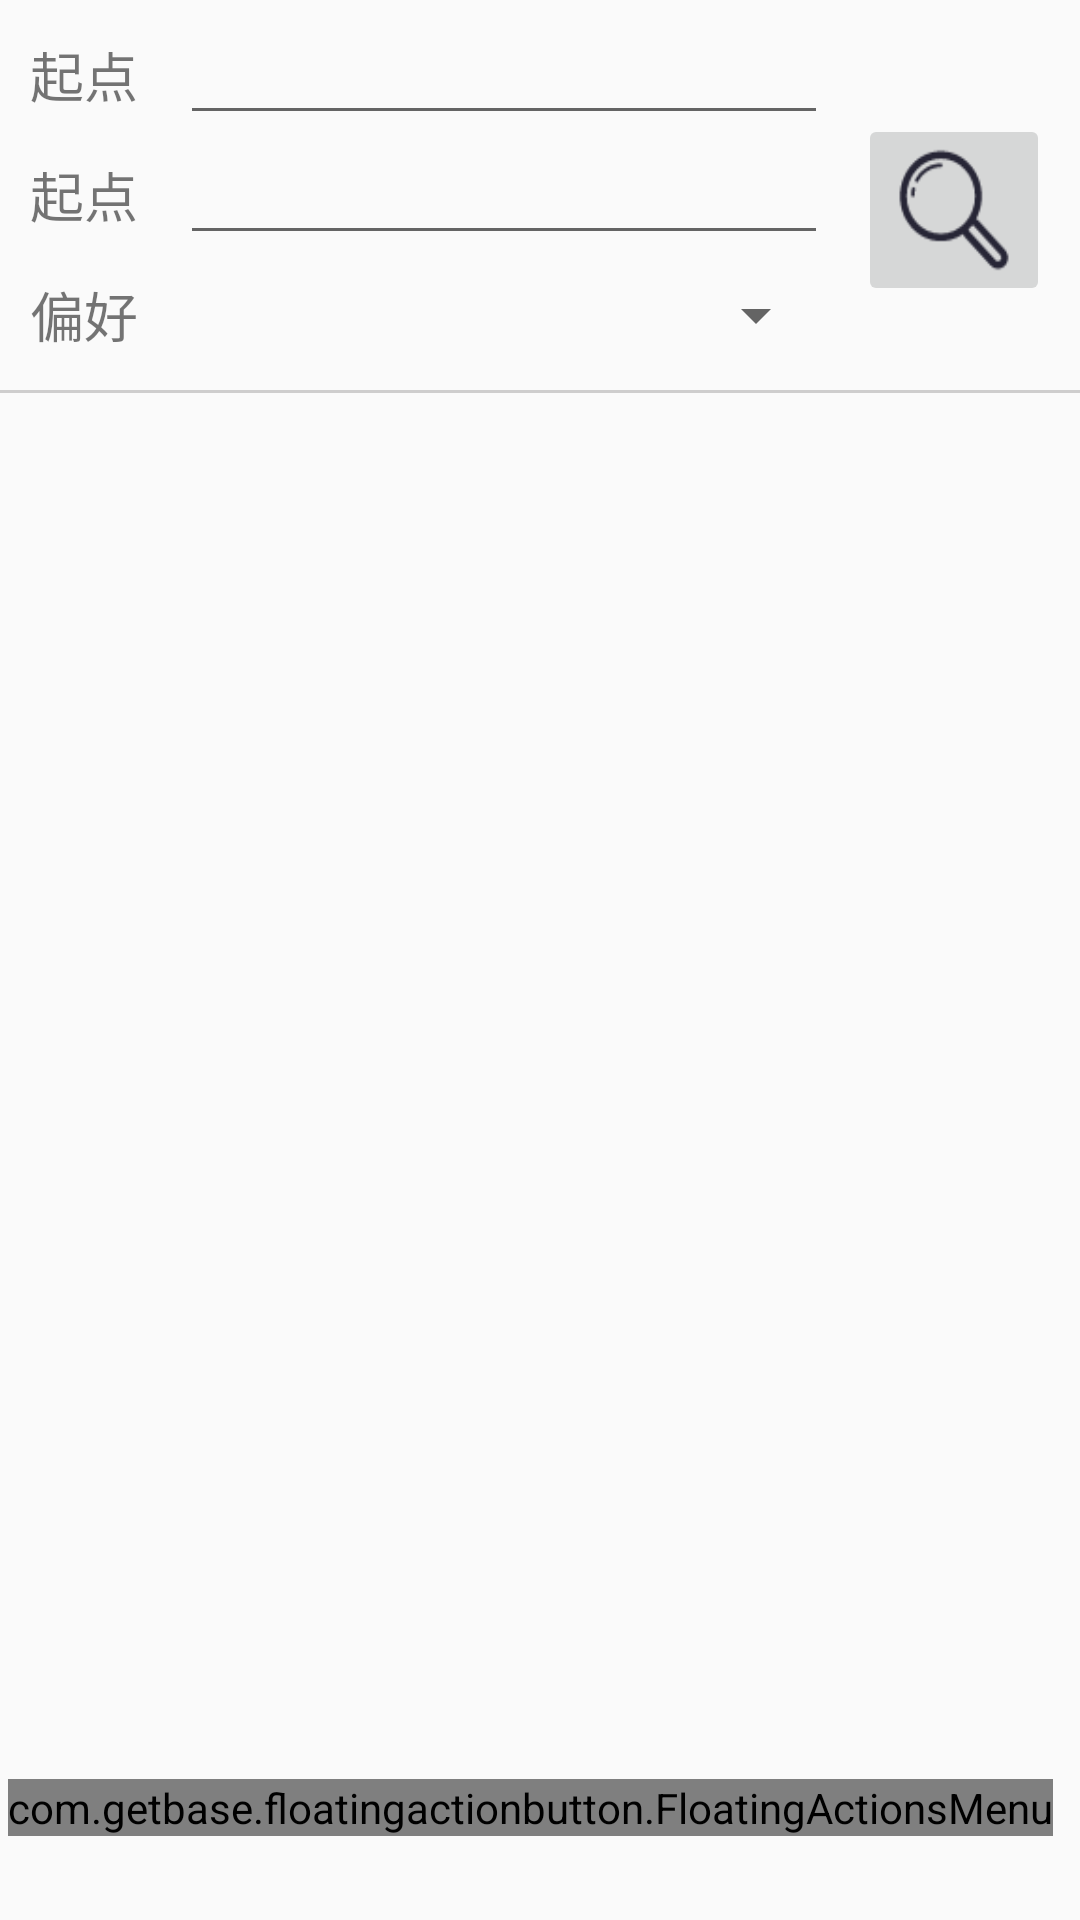

Write the Android layout XML for this screen, with the resource values it uses.
<!-- AndroidManifest.xml: application theme AppTheme -->
<!-- res/layout/activity_transfer.xml -->
<?xml version="1.0" encoding="utf-8"?>
<android.support.constraint.ConstraintLayout xmlns:android="http://schemas.android.com/apk/res/android"
    xmlns:app="http://schemas.android.com/apk/res-auto"
    xmlns:tools="http://schemas.android.com/tools"
    android:id="@+id/activity_transfer"
    android:layout_width="match_parent"
    android:layout_height="match_parent"
    tools:context="hit.edu.cn.buscoming.Activity.TransferActivity">

    <LinearLayout
        android:orientation="vertical"
        android:layout_width="match_parent"
        android:layout_height="match_parent"
        tools:layout_editor_absoluteX="-25dp"
        tools:layout_editor_absoluteY="-1dp"
        tools:ignore="MissingConstraints">

        <LinearLayout
            android:orientation="horizontal"
            android:layout_width="match_parent"
            android:layout_height="120dp"
            >
            <LinearLayout
                android:layout_width="wrap_content"
                android:layout_height="match_parent"
                android:orientation="vertical"
                android:layout_weight="1">
                <LinearLayout
                    android:layout_width="match_parent"
                    android:layout_height="40dp"
                    android:layout_marginLeft="10dp"
                    android:layout_marginTop="5dp"
                    android:layout_marginRight="10dp"
                    >

                    <TextView
                        android:text="@string/transferStartstat"
                        android:layout_width="100dp"
                        android:layout_height="wrap_content"
                        android:textSize="18dp"
                        android:id="@+id/transferStartTV"
                        android:layout_weight="1"
                        android:layout_gravity="center_vertical"/>

                    <EditText
                        android:layout_width="match_parent"
                        android:layout_height="match_parent"
                        android:inputType="textPersonName"
                        android:text=" "
                        android:textSize="18dp"
                        android:ems="10"
                        android:id="@+id/transferStartET"
                        android:layout_gravity="center_vertical"
                        app:layout_constraintLeft_toLeftOf="@+id/activity_main5"
                        app:layout_constraintTop_toTopOf="@+id/activity_main5"
                        android:layout_weight="1"/>
                </LinearLayout>




                <LinearLayout
                    android:layout_width="match_parent"
                    android:layout_height="40dp"
                    android:orientation="horizontal"
                    android:layout_marginLeft="10dp"
                    android:layout_marginRight="10dp">

                    <TextView
                        android:text="@string/transferStartstat"
                        android:layout_width="100dp"
                        android:layout_height="wrap_content"
                        android:id="@+id/transferEndTV"
                        android:textSize="18dp"
                        android:layout_weight="1"
                        android:layout_gravity="center_vertical"/>

                    <EditText
                        android:layout_width="match_parent"
                        android:layout_height="wrap_content"
                        android:inputType="textPersonName"
                        android:text=""
                        android:textSize="18dp"
                        android:ems="10"
                        android:layout_weight="1"
                        android:id="@+id/transferEndET"
                        android:layout_gravity="center_vertical"/>

                </LinearLayout>



                <LinearLayout
                    android:layout_width="match_parent"
                    android:layout_height="40dp"
                    android:orientation="horizontal"
                    android:layout_marginLeft="10dp"
                    android:layout_marginRight="10dp">

                    <TextView
                        android:text="@string/transferLike"
                        android:layout_width="100dp"
                        android:layout_height="wrap_content"
                        android:id="@+id/transferLike"
                        android:textSize="18dp"
                        android:layout_weight="1"
                        android:layout_gravity="center_vertical"/>

                    <Spinner
                        android:layout_width="match_parent"
                        android:layout_height="wrap_content"
                        android:textSize="18dp"
                        android:ems="10"
                        android:layout_weight="1"
                        android:id="@+id/transferSpinner"
                        android:layout_gravity="center_vertical"/>

                </LinearLayout>

            </LinearLayout>

            <LinearLayout
                android:layout_width="64dp"
                android:layout_height="64dp"
                android:layout_marginRight="10dp"
                android:layout_marginTop="10dp"
                android:layout_gravity="center_vertical">

                <ImageButton
                    android:layout_width="match_parent"
                    android:layout_height="match_parent"
                    app:srcCompat="@drawable/search"
                    android:id="@+id/transfersearch"
                    android:layout_weight="1"
                    android:scaleType="fitXY"
                    />
            </LinearLayout>
        </LinearLayout>

        <LinearLayout
            android:layout_marginTop="10dp"
            android:layout_width="match_parent"
            android:layout_height="1dp"
            android:background="@color/gray"
            ></LinearLayout>

        <ListView
            android:layout_marginTop="10dp"
            android:layout_width="match_parent"
            android:layout_height="match_parent"
            android:id="@+id/transfersearchresult"/>
    </LinearLayout>


    <RelativeLayout
        android:layout_width="match_parent"
        android:layout_height="match_parent">

        <com.getbase.floatingactionbutton.FloatingActionsMenu
            android:id="@+id/function"
            android:layout_width="wrap_content"
            android:layout_height="wrap_content"
            android:layout_gravity="bottom|end"
            app:fab_labelStyle="@style/menu_labels_style"
            app:fab_labelsPosition="left"
            android:layout_marginLeft="@dimen/fab_margin"
            android:layout_marginRight="@dimen/fab_margin"
            android:layout_marginBottom="28dp"
            android:layout_alignParentBottom="true"
            android:layout_alignParentEnd="true"
            android:layout_marginEnd="9dp">

            <com.getbase.floatingactionbutton.FloatingActionButton
                android:id="@+id/linesea"
                android:layout_width="wrap_content"
                android:layout_height="wrap_content"
                app:fab_icon="@drawable/linesea"
                android:onClick="star_content"
                app:fab_title="@string/star_content"/>
        </com.getbase.floatingactionbutton.FloatingActionsMenu>
    </RelativeLayout>

</android.support.constraint.ConstraintLayout>

        
            
            
            
            

        
            
            
            
            
            
            
            
            

        
            
            
            
            

        
            
            
            
            
            
            

        
            
            
            
            

        
            
            
            
            

        
            
            
            
            

        
            
            
            


    


<!-- resources referenced by this layout -->
<resources>
  <color name="gray">#B2BCBABA</color>
  <!-- drawable linesea: png bitmap (drawable, 598 bytes) -->
  <!-- drawable search: png bitmap (drawable, 1651 bytes) -->
  <string name="lineserachbutton">查询</string>
  <string name="star_content">收藏</string>
  <string name="transferLike">偏好</string>
  <string name="transferStartstat">起点</string>
  <style name="menu_labels_style">
          <item name="android:background">@drawable/fab_label_background</item>
          <item name="android:textColor">@color/white</item>
      </style>
  <style name="AppTheme" parent="Theme.AppCompat.Light.DarkActionBar">
          
          <item name="colorPrimary">@color/colorPrimary</item>
          <item name="colorPrimaryDark">@color/colorPrimaryDark</item>
          <item name="colorAccent">@color/colorAccent</item>
      </style>
  <color name="white">#fafafa</color>
  <color name="colorPrimary">#3F51B5</color>
  <color name="colorPrimaryDark">#303F9F</color>
  <color name="colorAccent">#FF4081</color>
</resources>
